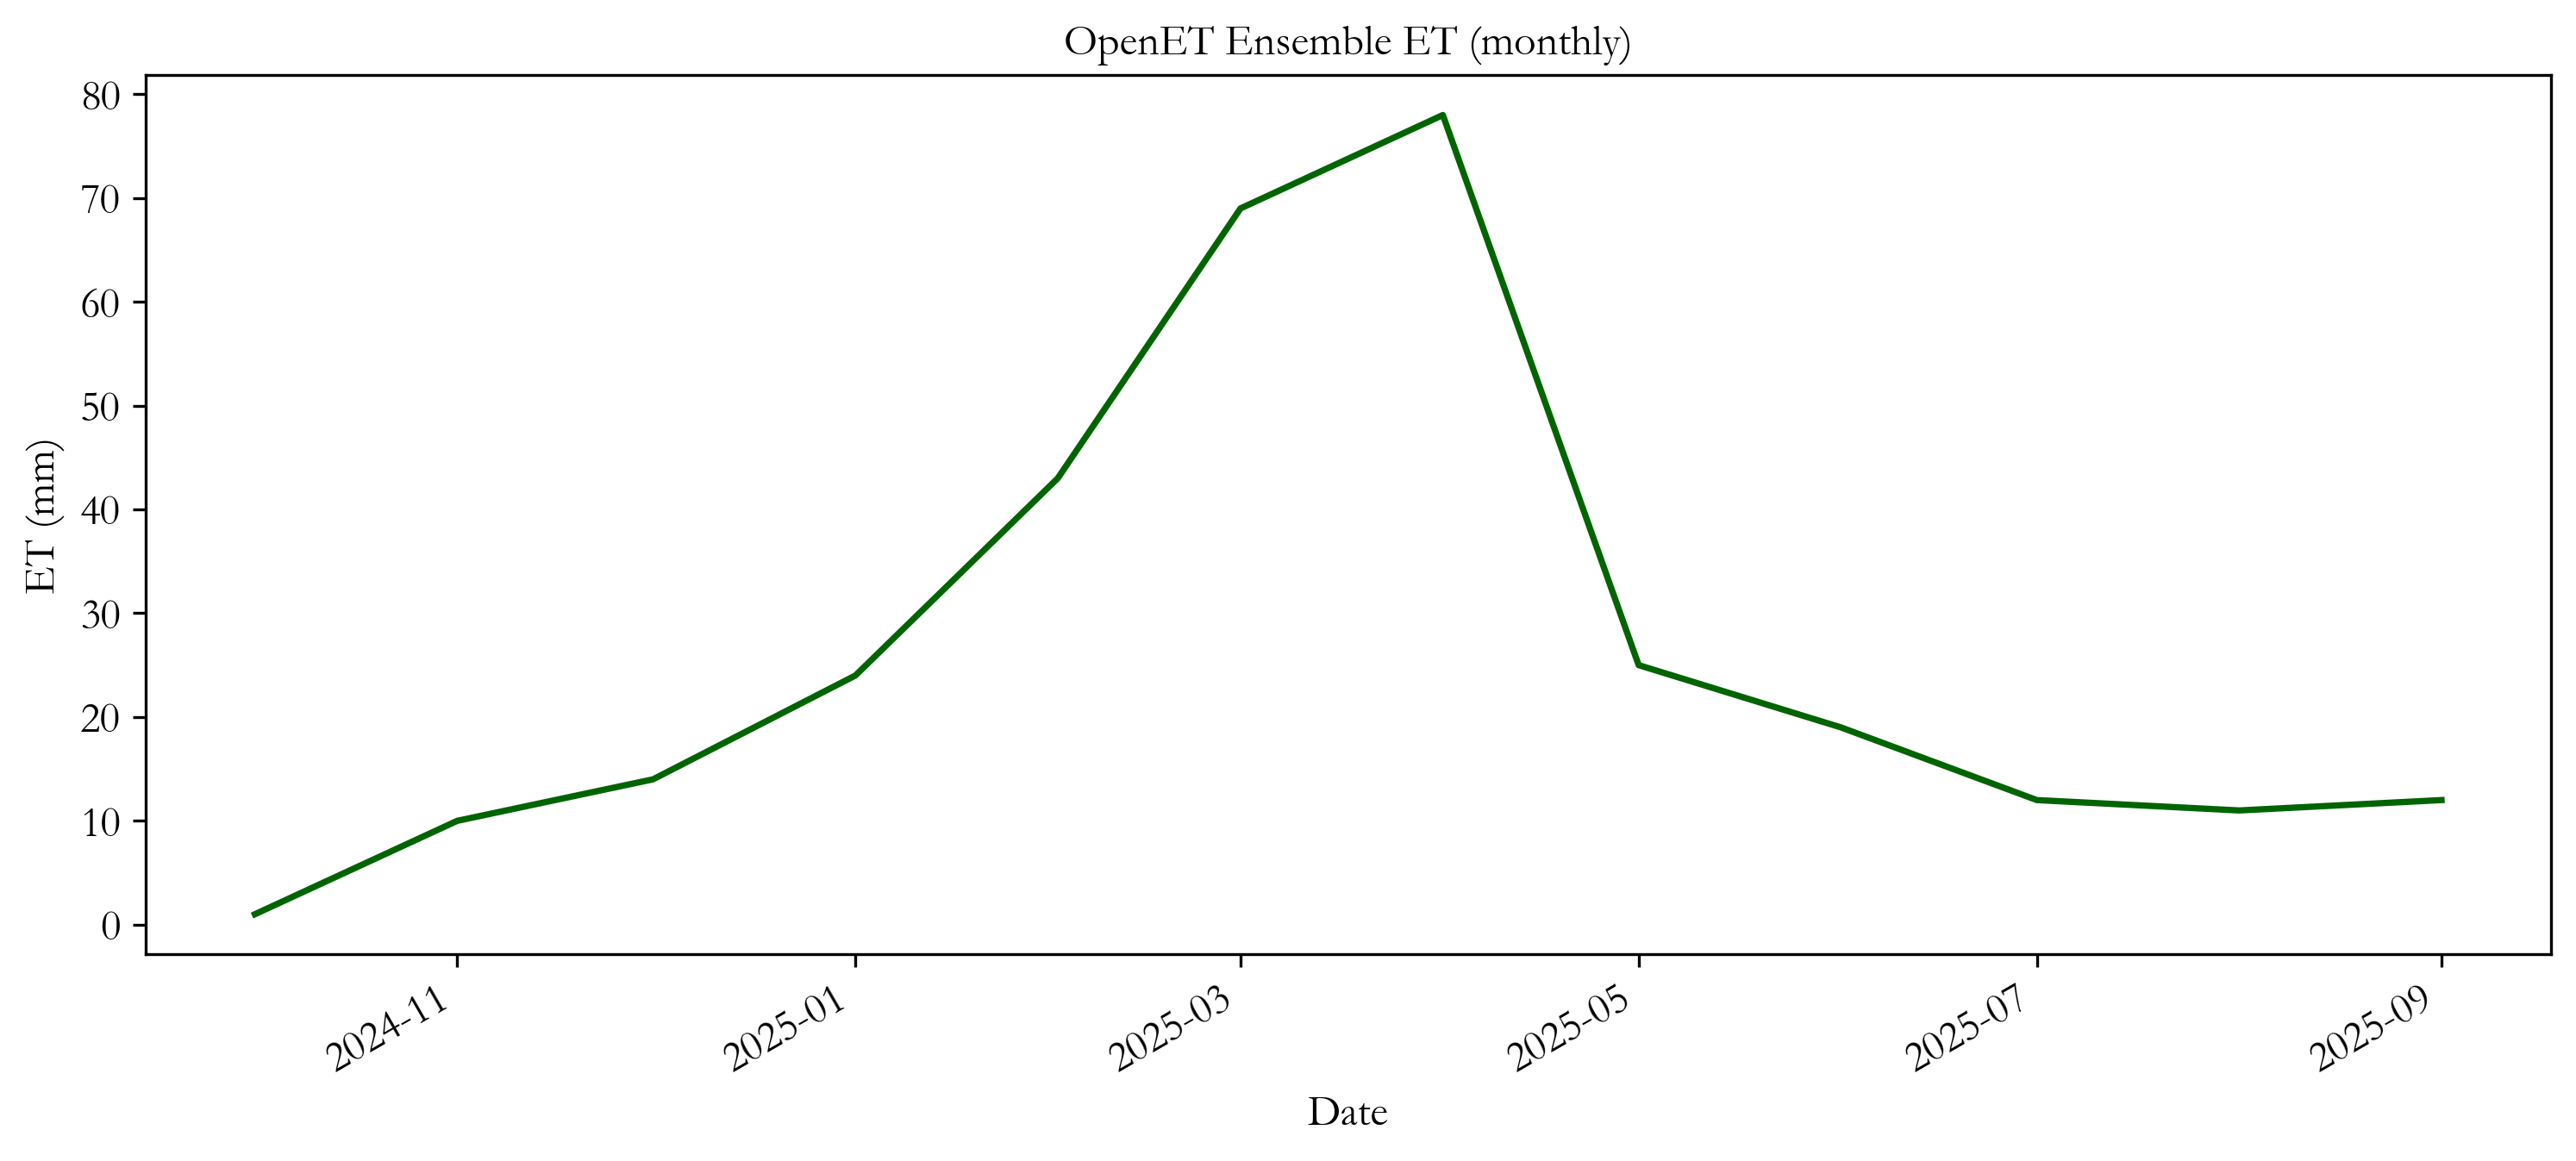

Data behind this chart, as committed beside it:
date, ET_mm
2024-10-01, 1.0
2024-11-01, 10.0
2024-12-01, 14.0
2025-01-01, 24.0
2025-02-01, 43.0
2025-03-01, 69.0
2025-04-01, 78.0
2025-05-01, 25.0
2025-06-01, 19.0
2025-07-01, 12.0
2025-08-01, 11.0
2025-09-01, 12.0
